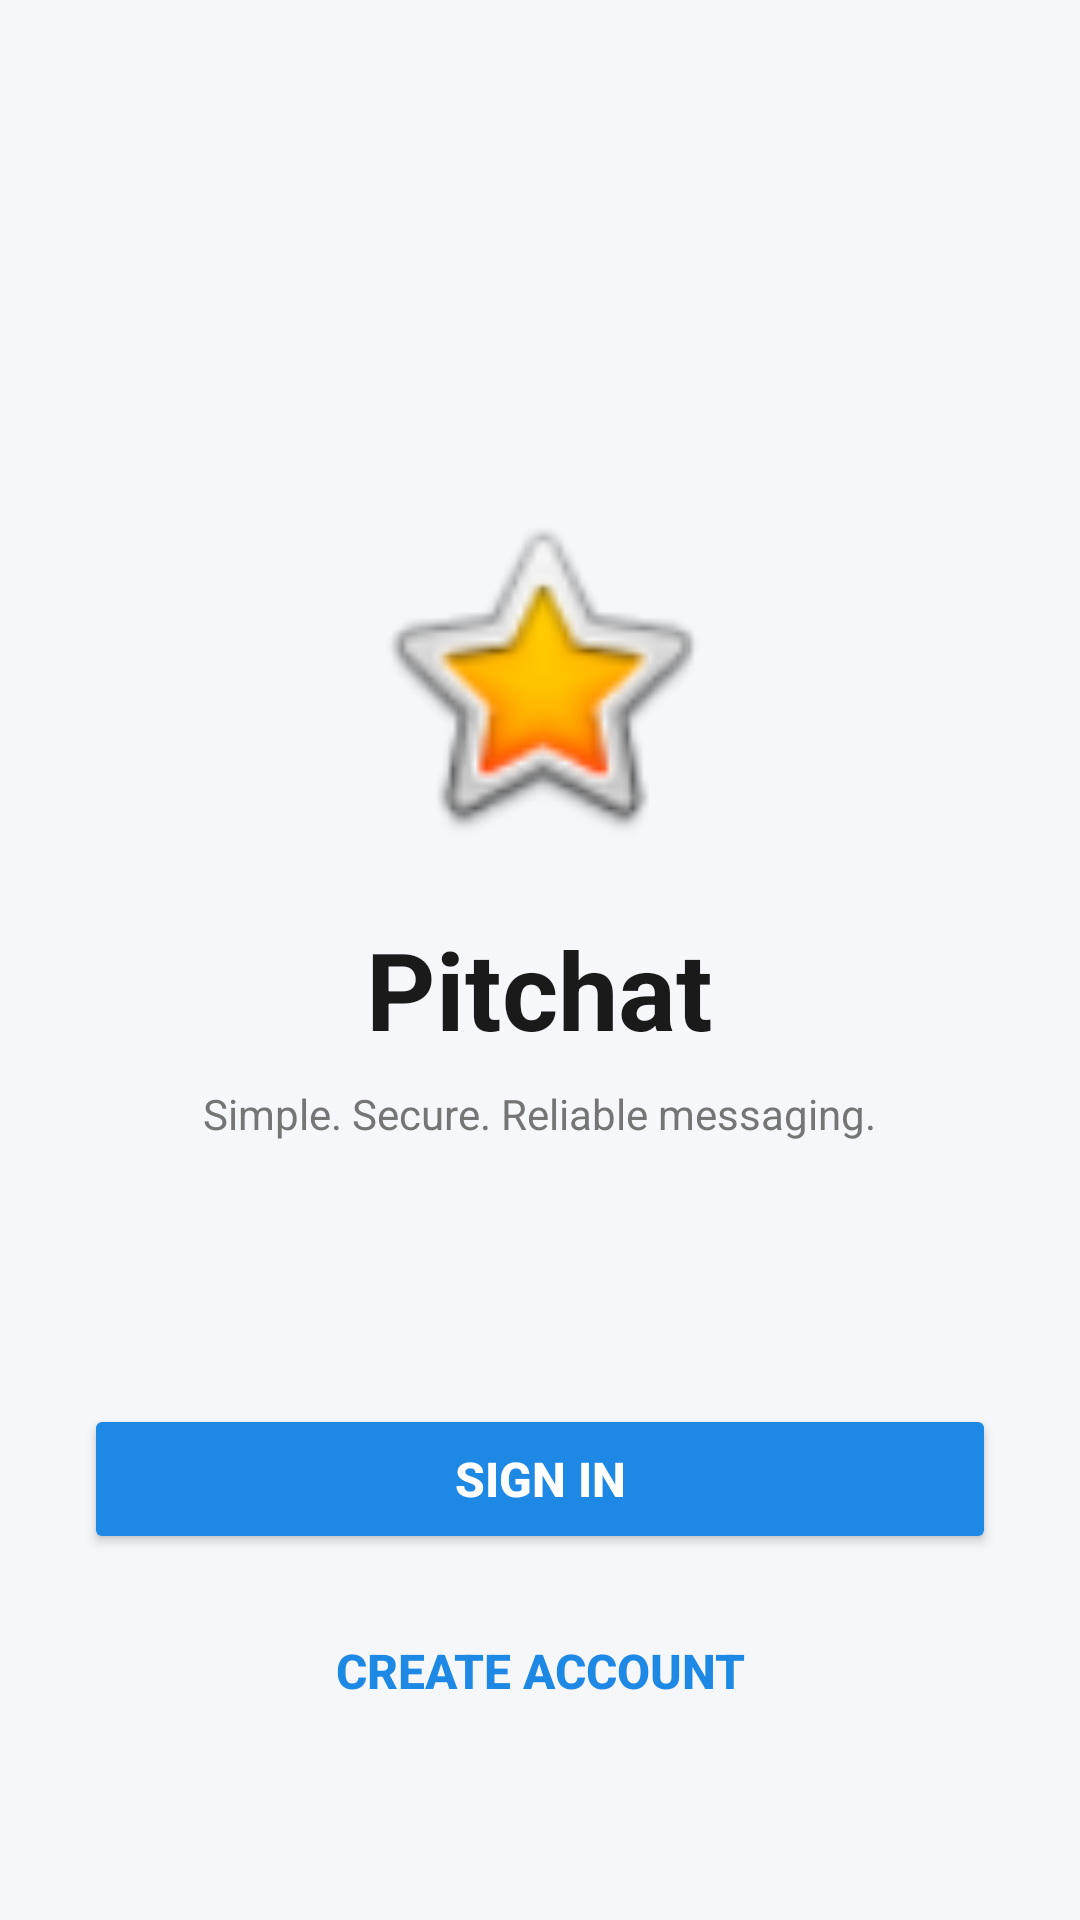

Layout XML and referenced resources for this Android screen:
<!-- AndroidManifest.xml: application theme Theme.Pitchat -->
<!-- res/layout/activity_start.xml -->
<?xml version="1.0" encoding="utf-8"?>

<LinearLayout xmlns:android="http://schemas.android.com/apk/res/android"
    xmlns:tools="http://schemas.android.com/tools"
    android:layout_width="match_parent"
    android:layout_height="match_parent"
    android:orientation="vertical"
    android:background="#F5F7FA"
    android:gravity="center_horizontal"
    android:padding="28dp"
    tools:ignore="HardcodedText">

    <LinearLayout
        android:layout_width="match_parent"
        android:layout_height="0dp"
        android:layout_weight="1"
        android:orientation="vertical"
        android:gravity="center"
        android:layout_marginTop="50dp">

        <ImageView
            android:id="@+id/imgStartLogo"
            android:layout_width="120dp"
            android:layout_height="120dp"
            android:src="@android:drawable/btn_star_big_on"
            android:scaleType="fitCenter"
            android:contentDescription="App Logo"/>

        <TextView
            android:layout_width="wrap_content"
            android:layout_height="wrap_content"
            android:text="Pitchat"
            android:textSize="36sp"
            android:textStyle="bold"
            android:textColor="#1A1A1A"
            android:layout_marginTop="20dp"/>

        <TextView
            android:layout_width="wrap_content"
            android:layout_height="wrap_content"
            android:text="Simple. Secure. Reliable messaging."
            android:textSize="14sp"
            android:textColor="#757575"
            android:layout_marginTop="8dp"
            android:gravity="center"/>
    </LinearLayout>

    <LinearLayout
        android:layout_width="match_parent"
        android:layout_height="wrap_content"
        android:orientation="vertical"
        android:layout_marginBottom="30dp">

        <Button
            android:id="@+id/btnStartLogin"
            android:layout_width="match_parent"
            android:layout_height="50dp"
            android:text="SIGN IN"
            android:textColor="#FFFFFF"
            android:textSize="16sp"
            android:textStyle="bold"
            android:backgroundTint="#1E88E5"/>

        <Button
            android:id="@+id/btnStartRegister"
            android:layout_width="match_parent"
            android:layout_height="50dp"
            android:text="CREATE ACCOUNT"
            android:textColor="#1E88E5"
            android:textSize="16sp"
            android:textStyle="bold"
            android:backgroundTint="#FFFFFF"
            android:layout_marginTop="14dp"
            style="?android:attr/borderlessButtonStyle"/>

    </LinearLayout>

</LinearLayout>
<!-- resources referenced by this layout -->
<resources>
  <style name="Theme.Pitchat" parent="Theme.MaterialComponents.DayNight.DarkActionBar">
          
          <item name="colorPrimary">@color/purple_500</item>
          <item name="colorPrimaryVariant">@color/purple_700</item>
          <item name="colorOnPrimary">@color/white</item>
          
          <item name="colorSecondary">@color/teal_200</item>
          <item name="colorSecondaryVariant">@color/teal_700</item>
          <item name="colorOnSecondary">@color/black</item>
          
          <item name="android:statusBarColor">?attr/colorPrimaryVariant</item>
          
      </style>
  <!-- not gathered from this repository: default colours our renderer supplied (Android Studio template values) -->
  <color name="purple_500">#FF6200EE</color>
  <color name="purple_700">#FF3700B3</color>
  <color name="teal_200">#FF03DAC5</color>
  <color name="teal_700">#FF018786</color>
  <color name="black">#FF000000</color>
  <color name="white">#FFFFFFFF</color>
</resources>
